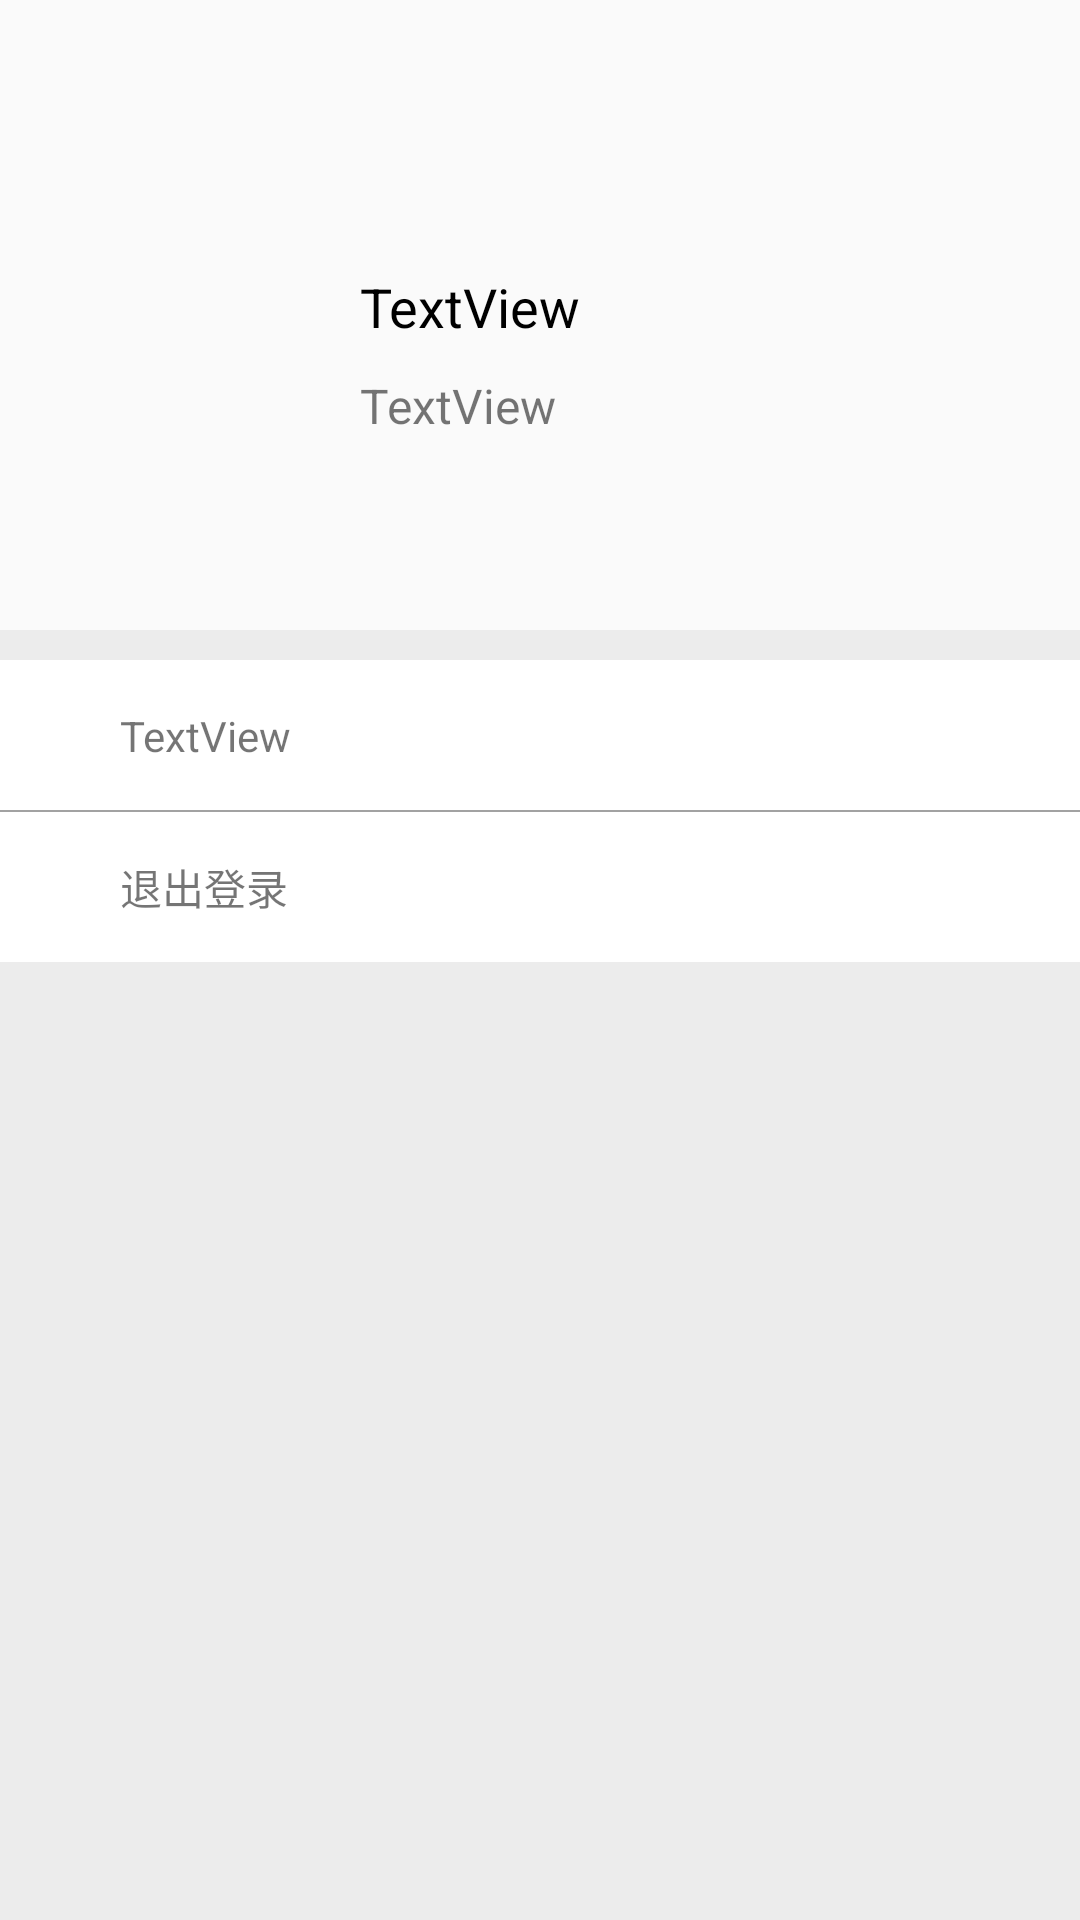

Layout XML and referenced resources for this Android screen:
<!-- AndroidManifest.xml: application theme Theme.CaiyunKotlin -->
<!-- res/layout/fragment_my2.xml -->
<?xml version="1.0" encoding="utf-8"?>
<LinearLayout xmlns:android="http://schemas.android.com/apk/res/android"
    xmlns:app="http://schemas.android.com/apk/res-auto"
    xmlns:tools="http://schemas.android.com/tools"
    android:layout_width="match_parent"
    android:layout_height="match_parent"
    android:orientation="vertical"
    tools:context=".fragment.my.MyFragment">

   <androidx.constraintlayout.widget.ConstraintLayout
       android:layout_width="match_parent"
       android:layout_height="@dimen/dp_180"
       android:layout_marginTop="@dimen/dp_30"
       >


       <ImageView
           android:id="@+id/img_head_portrait"
           android:layout_width="@dimen/dp_80"
           android:layout_height="@dimen/dp_80"
           android:layout_marginStart="20dp"
           android:scaleType="centerCrop"

           app:layout_constraintBottom_toBottomOf="parent"
           app:layout_constraintStart_toStartOf="parent"
           app:layout_constraintTop_toTopOf="parent" />

       <TextView
           android:id="@+id/tv_nick_name"
           android:layout_width="wrap_content"
           android:layout_height="wrap_content"
           android:layout_marginStart="20dp"
           android:layout_marginTop="10dp"
           android:text="TextView"
           android:textColor="@color/black"
           android:textSize="@dimen/sp_18"
           app:layout_constraintStart_toEndOf="@+id/img_head_portrait"
           app:layout_constraintTop_toTopOf="@+id/img_head_portrait" />

       <TextView
           android:id="@+id/tv_ind_sigin"
           android:layout_width="wrap_content"
           android:layout_height="wrap_content"
           android:layout_marginTop="10dp"
           android:text="TextView"
           android:textSize="@dimen/sp_16"
           app:layout_constraintStart_toStartOf="@+id/tv_nick_name"
           app:layout_constraintTop_toBottomOf="@+id/tv_nick_name" />
   </androidx.constraintlayout.widget.ConstraintLayout>

    <LinearLayout
        android:layout_width="match_parent"
        android:layout_height="match_parent"
        android:background="#ECECEC"
        android:orientation="vertical"

        >
        <androidx.constraintlayout.widget.ConstraintLayout
            android:layout_width="match_parent"
            android:layout_height="@dimen/dp_50"
            android:layout_marginTop="@dimen/dp_10"
            android:background="@color/white">

            <TextView
                android:id="@+id/textView3"
                android:layout_width="wrap_content"
                android:layout_height="wrap_content"
                android:layout_marginStart="40dp"
                android:text="TextView"
                app:layout_constraintBottom_toBottomOf="parent"
                app:layout_constraintStart_toStartOf="parent"
                app:layout_constraintTop_toTopOf="parent" />

            <ImageView
                android:id="@+id/imageView4"
                android:layout_width="wrap_content"
                android:layout_height="wrap_content"
                android:layout_marginEnd="20dp"
                android:src="@mipmap/back"
                android:rotation="180"
                app:layout_constraintBottom_toBottomOf="parent"
                app:layout_constraintEnd_toEndOf="parent"
                app:layout_constraintTop_toTopOf="parent" />
        </androidx.constraintlayout.widget.ConstraintLayout>
        <View
            android:layout_width="match_parent"
            android:layout_height="0.5dp"
            android:background="@color/color_50000000"
            />


        <androidx.constraintlayout.widget.ConstraintLayout
            android:id="@+id/cl_exit_login"
            android:layout_width="match_parent"
            android:layout_height="@dimen/dp_50"
            android:background="@color/white">

            <TextView
                android:id="@+id/textView5"
                android:layout_width="wrap_content"
                android:layout_height="wrap_content"
                android:layout_marginStart="40dp"
                android:text="退出登录"
                app:layout_constraintBottom_toBottomOf="parent"
                app:layout_constraintStart_toStartOf="parent"
                app:layout_constraintTop_toTopOf="parent" />

            <ImageView
                android:id="@+id/imageView6"
                android:layout_width="wrap_content"
                android:layout_height="wrap_content"
                android:layout_marginEnd="20dp"
                android:src="@mipmap/back"
                android:rotation="180"
                app:layout_constraintBottom_toBottomOf="parent"
                app:layout_constraintEnd_toEndOf="parent"
                app:layout_constraintTop_toTopOf="parent" />
        </androidx.constraintlayout.widget.ConstraintLayout>


    </LinearLayout>

</LinearLayout>
<!-- resources referenced by this layout -->
<resources>
  <color name="black">#FF000000</color>
  <color name="color_50000000">#50000000</color>
  <color name="white">#FFFFFFFF</color>
  <dimen name="dp_10">10dp</dimen>
  <dimen name="dp_180">180dp</dimen>
  <dimen name="dp_30">30dp</dimen>
  <dimen name="dp_50">50dp</dimen>
  <dimen name="dp_80">80dp</dimen>
  <dimen name="sp_16">16sp</dimen>
  <dimen name="sp_18">18sp</dimen>
  <style name="Theme.CaiyunKotlin" parent="Theme.MaterialComponents.Light.NoActionBar.Bridge">
          
          <item name="colorPrimary">@color/purple_500</item>
          <item name="colorPrimaryVariant">@color/purple_700</item>
          <item name="colorOnPrimary">@color/white</item>
          
          <item name="colorSecondary">@color/teal_200</item>
          <item name="colorSecondaryVariant">@color/teal_700</item>
          <item name="colorOnSecondary">@color/black</item>
          
          <item name="android:statusBarColor" tools:targetApi="l">?attr/colorPrimaryVariant</item>
          
      </style>
  <color name="purple_500">#FF6200EE</color>
  <color name="purple_700">#FF3700B3</color>
  <color name="teal_200">#FF03DAC5</color>
  <color name="teal_700">#FF018786</color>
</resources>
